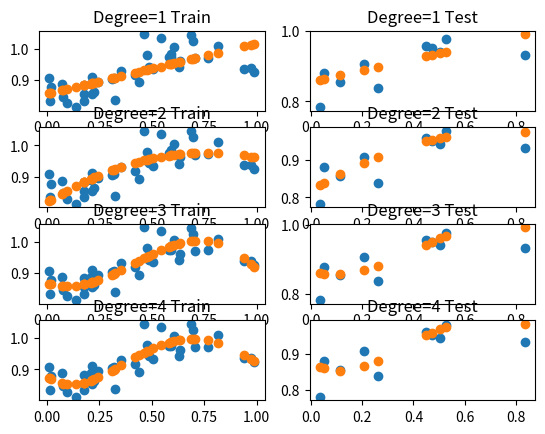

Here is the Python script that generated this plot:

import numpy as np
from matplotlib import pyplot as plt
import math

#####################################
############ DIRECT METHOD ##########
#####################################
print("Direct Method")


def getPoweredX(deg, X_t):
    X_pow = X_t.copy()
    for i in range(2, deg + 1):
        powmat = (X_t[:, 1] ** i).reshape(X_pow.shape[0], 1)
        X_pow = np.append(X_pow, powmat, axis=1)
    return X_pow


def calculateEmpricalRisk(yh):
    error = sum((Y - yh) ** 2)
    return error / len(Y)

input=np.random.random((50,1))
noiseless=np.sin(1+np.square(input))
noise=np.random.normal(0,0.032,size=(50,1))
noisefull=noiseless+noise

Ytrain=noisefull[:40]
Ytest=noisefull[40:]
Xtrain=input[:40]
Xtest=input[40:]

X_train = np.append(np.ones((Xtrain.shape[0], 1)), Xtrain, axis=1)
Y = Ytrain
X_test=np.append(np.ones((Xtest.shape[0], 1)), Xtest, axis=1)

fig, ((ax1, ax2), (ax3, ax4),(ax5,ax6),(ax7,ax8)) = plt.subplots(4, 2)

# For degree 1 polynomial
deg1 = 1
X1 = getPoweredX(deg1, X_train)
first_part = np.linalg.inv(np.dot(X1.transpose(), X1))
second_part = np.dot(first_part, X1.transpose())
W1 = np.dot(second_part, Y)

XT1=getPoweredX(deg1, X_test)
YTrainPredict=np.dot(X1, W1)
YTestPredict=np.dot(XT1, W1)

ax1.scatter(Xtrain, Ytrain)
ax1.scatter(X1[:,1], YTrainPredict)
ax1.set_title("Degree=1 Train")
ax2.scatter(Xtest, Ytest)
ax2.scatter(XT1[:,1], YTestPredict)
ax2.set_title("Degree=1 Test")

MSE = np.square(np.subtract(Ytrain,YTrainPredict )).mean()
RMSE = math.sqrt(MSE)
MSE1 = np.square(np.subtract(Ytest, YTestPredict)).mean()
RMSE1 = math.sqrt(MSE1)
print('Degree 1 train rmse - ',RMSE,'test rmse -',RMSE1)


# For degree 2 polynomial
deg2 = 2
X2 = getPoweredX(deg2, X_train)

first_part = np.linalg.pinv(np.dot(X2.transpose(), X2))
second_part = np.dot(first_part, X2.transpose())
W2 = np.dot(second_part, Y)

XT1=getPoweredX(deg1, X_test)

XT2=getPoweredX(deg2, X_test)

YTrainPredict=np.dot(X2, W2)
YTestPredict=np.dot(XT2, W2)

ax3.scatter(Xtrain, Ytrain)
ax3.scatter(X2[:,1], YTrainPredict)
ax3.set_title("Degree=2 Train")
ax4.scatter(Xtest, Ytest)
ax4.scatter(XT2[:,1], YTestPredict)
ax4.set_title("Degree=2 Test")


MSE = np.square(np.subtract(Ytrain,YTrainPredict )).mean()
RMSE = math.sqrt(MSE)
MSE1 = np.square(np.subtract(Ytest, YTestPredict)).mean()
RMSE1 = math.sqrt(MSE1)
print('Degree 2 train rmse - ',RMSE,'test rmse -',RMSE1)




# For degree 3 polynomial
deg3 = 3
X3 = getPoweredX(deg3, X_train)

first_part = np.linalg.pinv(np.dot(X3.transpose(), X3))
second_part = np.dot(first_part, X3.transpose())
W3 = np.dot(second_part, Y)

XT3=getPoweredX(deg3, X_test)

YTrainPredict=np.dot(X3, W3)
YTestPredict=np.dot(XT3, W3)

ax5.scatter(Xtrain, Ytrain)
ax5.scatter(X3[:,1], YTrainPredict)
ax5.set_title("Degree=3 Train")
ax6.scatter(Xtest, Ytest)
ax6.scatter(XT3[:,1], YTestPredict)
ax6.set_title("Degree=3 Test")

MSE = np.square(np.subtract(Ytrain,YTrainPredict )).mean()
RMSE = math.sqrt(MSE)
MSE1 = np.square(np.subtract(Ytest, YTestPredict)).mean()
RMSE1 = math.sqrt(MSE1)
print('Degree 3 train rmse - ',RMSE,'test rmse -',RMSE1)


# For degree 4 polynomial
deg4 = 4
X4 = getPoweredX(deg4, X_train)

first_part = np.linalg.pinv(np.dot(X4.transpose(), X4))
second_part = np.dot(first_part, X4.transpose())
W4 = np.dot(second_part, Y)

XT4=getPoweredX(deg4, X_test)
YTrainPredict=np.dot(X4, W4)
YTestPredict=np.dot(XT4, W4)

ax7.scatter(Xtrain, Ytrain)
ax7.scatter(X4[:,1], YTrainPredict)
ax7.set_title("Degree=4 Train")
ax8.scatter(Xtest, Ytest)
ax8.scatter(XT4[:,1], YTestPredict)
ax8.set_title("Degree=4 Test")

MSE = np.square(np.subtract(Ytrain,YTrainPredict )).mean()
RMSE = math.sqrt(MSE)
MSE1 = np.square(np.subtract(Ytest, YTestPredict)).mean()
RMSE1 = math.sqrt(MSE1)
print('Degree 4 train rmse - ',RMSE,'test rmse -',RMSE1)


plt.show()
